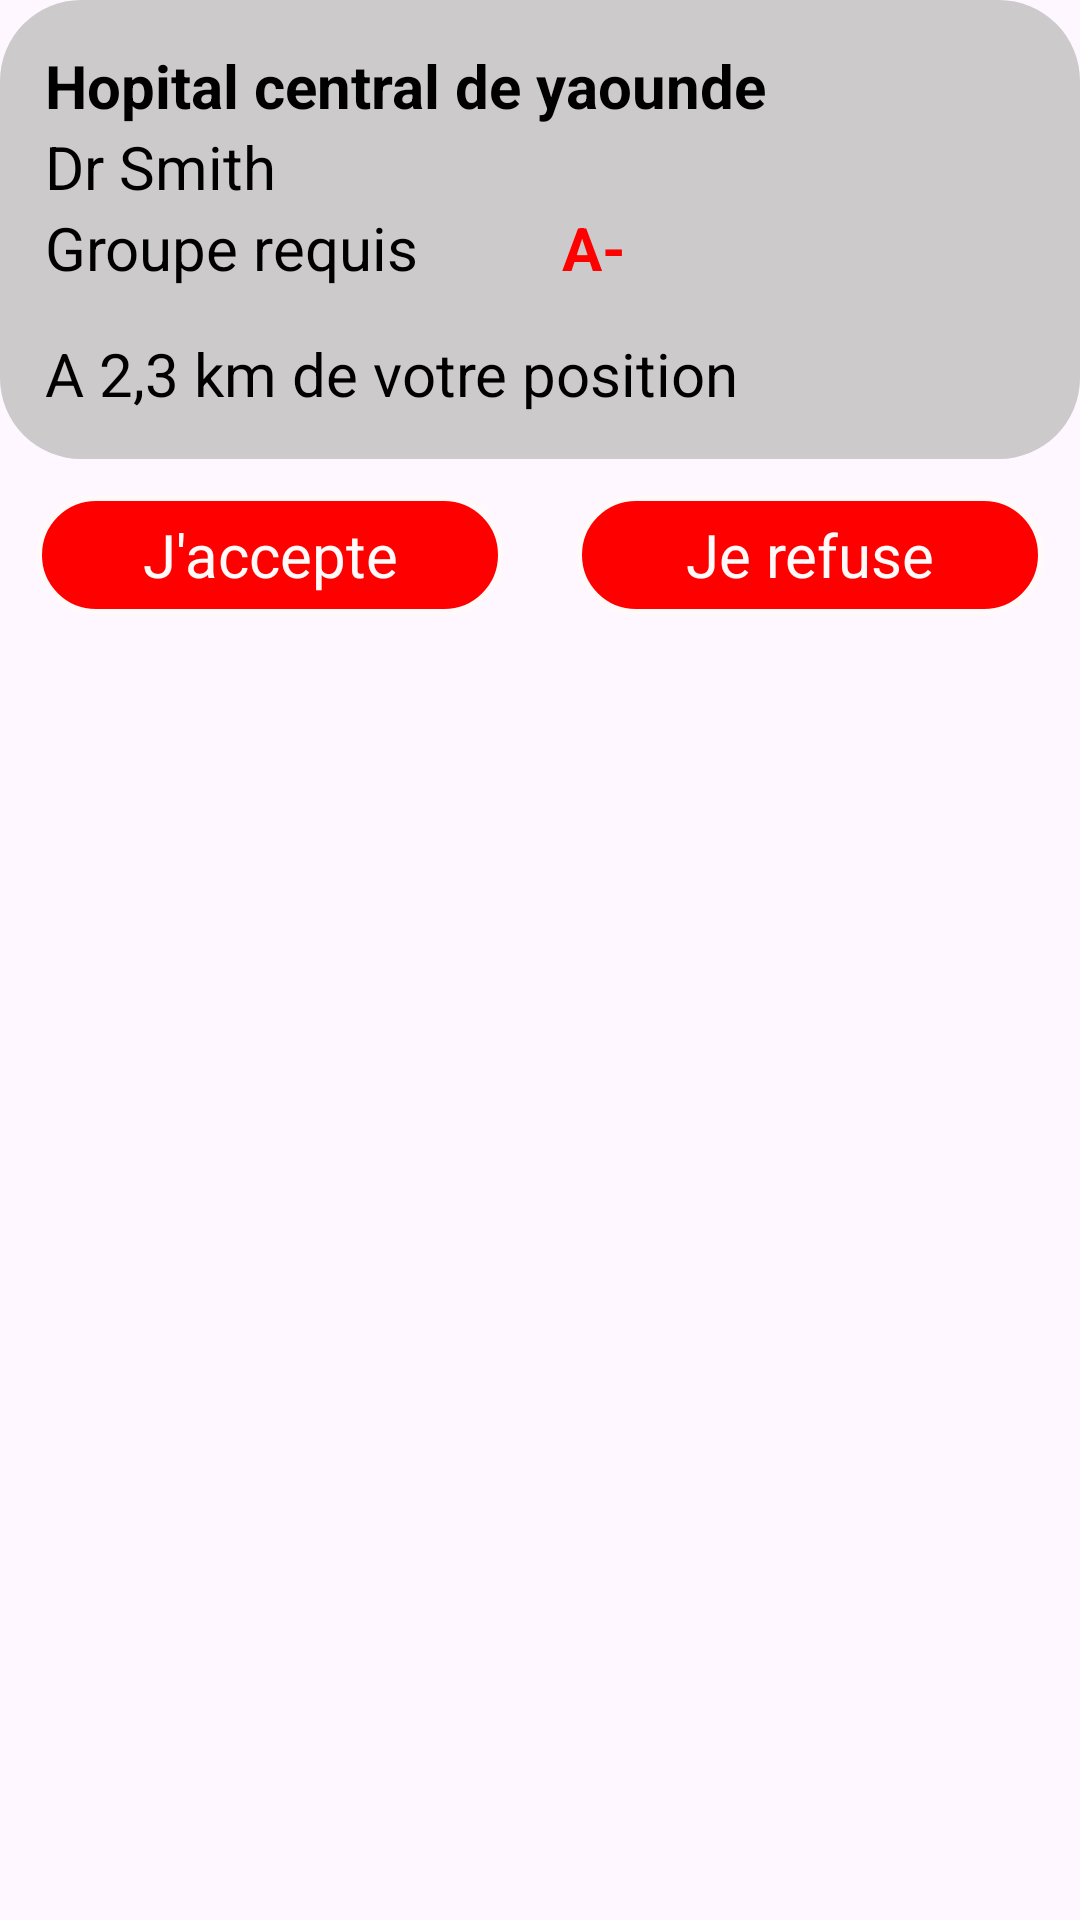

Here is an Android app screen rendered from its layout file. Give the layout XML and the strings, colors and styles it references.
<!-- AndroidManifest.xml: application theme Theme.BloodLink -->
<!-- res/layout/template3.xml -->
<?xml version="1.0" encoding="utf-8"?>
    <LinearLayout xmlns:android="http://schemas.android.com/apk/res/android"
        android:layout_width="match_parent"
        android:layout_height="wrap_content"
        android:orientation="vertical">

        <LinearLayout
            android:layout_width="match_parent"
            android:layout_height="wrap_content"
            android:orientation="vertical"
            android:background="@drawable/btn_gray2"
            android:weightSum="4"
            >
            <TextView
                android:id="@+id/tvHopital"
                android:layout_width="wrap_content"
                android:layout_height="0dp"
                android:layout_weight="1"
                android:textColor="@color/black"

                android:text="Hopital central de yaounde"
                android:layout_marginTop="15dp"
                android:layout_marginStart="15dp"

                android:textSize="20sp"
                android:textStyle="bold"
                android:textAlignment="center"/>
            <TextView
                android:id="@+id/tvMedecin"
                android:layout_width="wrap_content"
                android:layout_height="0dp"
                android:layout_weight="1"
                android:text="Dr Smith"
                android:textColor="@color/black"

                android:layout_marginStart="15dp"
                android:textSize="20sp"
                android:textAlignment="center"/>
            <LinearLayout
                android:layout_width="match_parent"
                android:layout_height="0dp"
                android:layout_weight="1"
                android:orientation="horizontal"
                android:weightSum="2">
                <TextView
                    android:layout_width="0dp"
                    android:layout_height="wrap_content"
                    android:layout_weight="1"
                    android:text="Groupe requis"
                    android:textColor="@color/black"

                    android:layout_marginStart="15dp"
                    android:textSize="20sp"
                    />
                <TextView
                    android:id="@+id/tvGroupe"
                    android:layout_width="0dp"
                    android:layout_height="wrap_content"
                    android:layout_weight="1"
                    android:textColor="@color/red_bloodlink"
                    android:textStyle="bold"
                    android:text="@string/Am"
                    android:textSize="20sp"
                    />
            </LinearLayout>

            <LinearLayout
                android:layout_width="wrap_content"
                android:layout_height="0dp"
                android:layout_weight="1"
                android:layout_margin="15dp"
                android:orientation="horizontal"
                android:weightSum="8">
                <ImageView
                    android:layout_width="0dp"
                    android:layout_height="match_parent"
                    android:layout_weight="1"
                    android:src="@drawable/localisateur"
                    />
                <TextView
                    android:id="@+id/tvDistance"
                    android:layout_width="0dp"
                    android:layout_height="wrap_content"
                    android:layout_weight="7"
                    android:textColor="@color/black"
                    android:text="A 2,3 km de votre position"
                    android:textSize="20sp"
                    />
            </LinearLayout>
        </LinearLayout>

        <LinearLayout
            android:layout_width="match_parent"
            android:layout_height="wrap_content"
            android:orientation="horizontal"
            android:weightSum="2"
            >
            <TextView
                android:id="@+id/tvAccept"
                android:layout_width="0dp"
                android:layout_height="40dp"
                android:layout_weight="1"
                android:text="@string/accept"
                android:layout_margin="12dp"
                android:background="@drawable/btn_red2"
                android:textColor="@color/white"
                android:textSize="20sp"
                android:textAlignment="center"
                android:gravity="center"
                />
            <TextView
                android:id="@+id/tvRefuse"
                android:layout_width="0dp"
                android:layout_height="40dp"
                android:layout_weight="1"
                android:text="@string/refuse"
                android:layout_margin="12dp"
                android:textColor="@color/white"
                android:background="@drawable/btn_red2"
                android:textSize="20sp"
                android:textAlignment="center"
                android:gravity="center"
                />
        </LinearLayout>

    </LinearLayout>
<!-- resources referenced by this layout -->
<resources>
  <color name="black">#FF000000</color>
  <color name="red_bloodlink">#FF0000</color>
  <color name="white">#FFF9F9</color>
  <!-- drawable btn_gray2 (drawable) -->
  <?xml version="1.0" encoding="utf-8"?>
  <shape xmlns:android="http://schemas.android.com/apk/res/android"
      android:shape="rectangle">
      <solid android:color="@color/gray3" />
      <corners android:radius="27dp"/>
      
  </shape>
  <!-- drawable btn_red2 (drawable) -->
  <?xml version="1.0" encoding="utf-8"?>
  <shape xmlns:android="http://schemas.android.com/apk/res/android"
      android:shape="rectangle">
      <solid android:color="@color/red_bloodlink"/>
      <corners android:radius="27dp"/>
      <stroke android:width="2dp" android:color="@color/white"/>
  
  </shape>
  <string name="Am">A-</string>
  <string name="accept">J\'accepte</string>
  <string name="refuse">Je refuse</string>
  <style name="Theme.BloodLink" parent="Base.Theme.BloodLink" />
  <color name="gray3">#CCCACA</color>
  <style name="Base.Theme.BloodLink" parent="Theme.Material3.DayNight.NoActionBar">
          
          
      </style>
</resources>
